Run: headless pygame with SDL's dummy video driver; simulated clock (each Clock.tick advances the game by its frame time, no real sleeping); random seed 0; keys injected as events and as key.get_pressed() state; mouse plan: one left click at the window centre at the start of phase 2, then a move to the lower-right quarter at the start of phase 3.
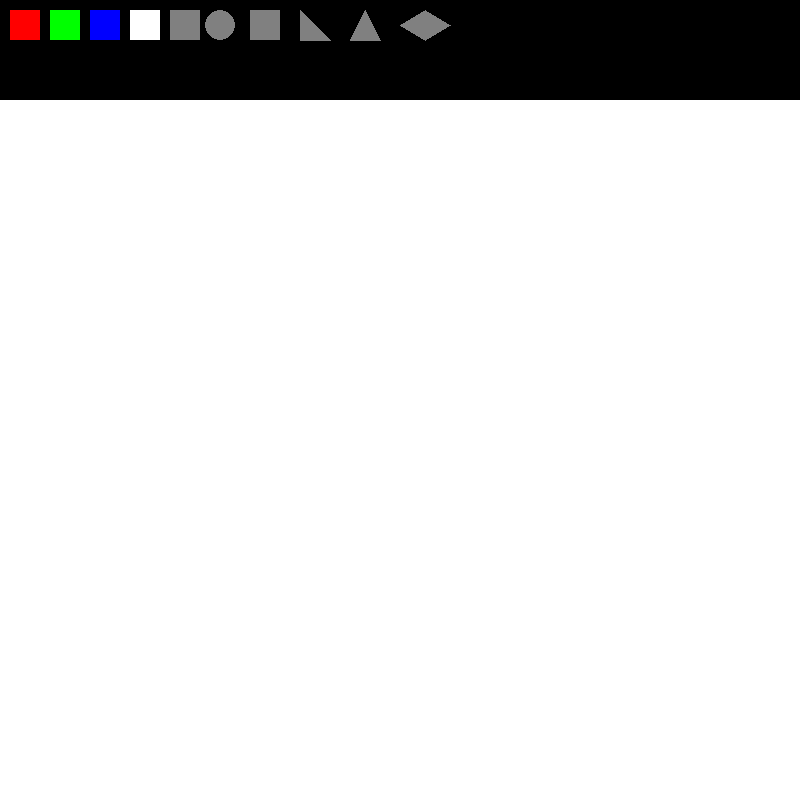
Frame 1 of 4 · flips 1–60 · no input
Frame 2 of 4 · flips 61–180 · clicked the window centre · tapped SPACE, RETURN · held RIGHT (→), D · screen unchanged from frame 1, image omitted
Frame 3 of 4 · flips 181–300 · moved the mouse to the lower-right quarter · held DOWN (↓), S · screen unchanged from frame 2, image omitted
Frame 4 of 4 · flips 301–420 · held LEFT (←), A, UP (↑), W · screen unchanged from frame 3, image omitted

The pygame program that drew these frames:

import pygame as pg 

pg.init()

#set up the screen
screen = pg.display.set_mode((800,800))
clock = pg.time.Clock()

#fill the screen with white color
screen.fill((255,255,255))

#create a panel surface for buttons
panel = pg.Surface((800,100))

#buttons for switching colors
red_button = pg.draw.rect(panel,(255,0,0),(10,10,30,30))
green_button = pg.draw.rect(panel,(0,255,0),(50,10,30,30))
blue_button = pg.draw.rect(panel,(0,0,255),(90,10,30,30))
eraser_button = pg.draw.rect(panel,(255,255,255),(130,10,30,30))
color = (0,0,0)

#buttons for switching drawing shape
rect_button = pg.draw.rect(panel, (128, 128, 128), (170, 10, 30, 30))
circle_button = pg.draw.circle(panel, (128, 128, 128), (220, 25),15)
square_button = pg.draw.rect(panel,(128,128,128),(250,10,30,30))
rtriangle_button = pg.draw.polygon(panel,(128,128,128),((300,10),(300,40),(330,40)))
etriangle_button = pg.draw.polygon(panel,(128,128,128),((365,10),(350,40),(380,40)))
rhombus_button = pg.draw.polygon(panel,(128,128,128),((400,25),(425,10),(450,25),(425,40)))



#options
radius = 0
drawing = False
start_pos = (0,0)
shape = 'line'

#game loop
while True:
    for event in pg.event.get():
        if event.type == pg.QUIT:
            pg.quit()
            exit()
        elif event.type == pg.MOUSEBUTTONDOWN:
            print(event.pos)
            if red_button.collidepoint(event.pos):
                color = (255,0,0)
            elif green_button.collidepoint(event.pos):
                color = (0,255,0)
            elif blue_button.collidepoint(event.pos):
                color = (0,0,255)
            elif eraser_button.collidepoint(event.pos):
                screen.fill((255,255,255))
            elif rect_button.collidepoint(event.pos):
                shape = 'rect'
            elif circle_button.collidepoint(event.pos):
                shape = 'circle'
            elif square_button.collidepoint(event.pos):
                shape = 'square'
            elif rtriangle_button.collidepoint(event.pos):
                shape = 'rtriangle'
            elif etriangle_button.collidepoint(event.pos):
                shape = 'etriangle'
            elif rhombus_button.collidepoint(event.pos):
                shape = 'rhombus'
            else:
                drawing = True
                start_pos = event.pos
        elif event.type == pg.MOUSEBUTTONUP:
            drawing = False

    if drawing:
        
        if pg.mouse.get_pressed()[0]:
            if shape == 'line':
                pg.draw.line(screen, color, start_pos, event.pos, 3)
                start_pos = event.pos
            elif shape == 'rect':
                start_x = min(start_pos[0], event.pos[0])
                start_y = min(start_pos[1], event.pos[1])
                w = abs(start_pos[0] - event.pos[0])
                h = abs(start_pos[1] - event.pos[1])

                pg.draw.rect(screen, color, (start_x, start_y, w, h))
            elif shape == 'circle':
                #radius = hypotenus
                radius = ((start_pos[0]-event.pos[0])**2+(start_pos[1]-event.pos[1])**2)**0.5
                pg.draw.circle(screen,color,(start_pos), radius)
            elif shape == 'square':
                whs = abs(start_pos[0]-event.pos[0])
                start_x = min(start_pos[0], event.pos[0])
                start_y = min(start_pos[1], event.pos[1])
                pg.draw.rect(screen,color,(start_x,start_y,whs,whs))
            elif shape == 'rtriangle':
                pg.draw.polygon(screen,color,((start_pos),(start_pos[0],event.pos[1]),(event.pos)))
            elif shape == 'etriangle':
                mid_point = ((start_pos[0] + event.pos[0]) / 2, start_pos[1])
                height = int((3 ** 0.5 / 2) * abs(event.pos[0] - start_pos[0]))
                vertices = [(mid_point[0], start_pos[1] - height),
                            (start_pos[0], event.pos[1]),
                            (event.pos[0], event.pos[1])]
                pg.draw.polygon(screen, color, vertices)

            elif shape == 'rhombus':
                mid_point = ((start_pos[0] + event.pos[0]) / 2, (start_pos[1] + event.pos[1]) / 2)
                width = abs(start_pos[0] - event.pos[0])
                height = abs(start_pos[1] - event.pos[1])
                vertices = [(mid_point[0], mid_point[1] - height),  
                            (start_pos[0], mid_point[1]),          
                            (mid_point[0], mid_point[1] + height), 
                            (event.pos[0], mid_point[1])]         
                pg.draw.polygon(screen, color, vertices)

            
    screen.blit(panel,(0,0))
    pg.display.update()
    clock.tick(60)
